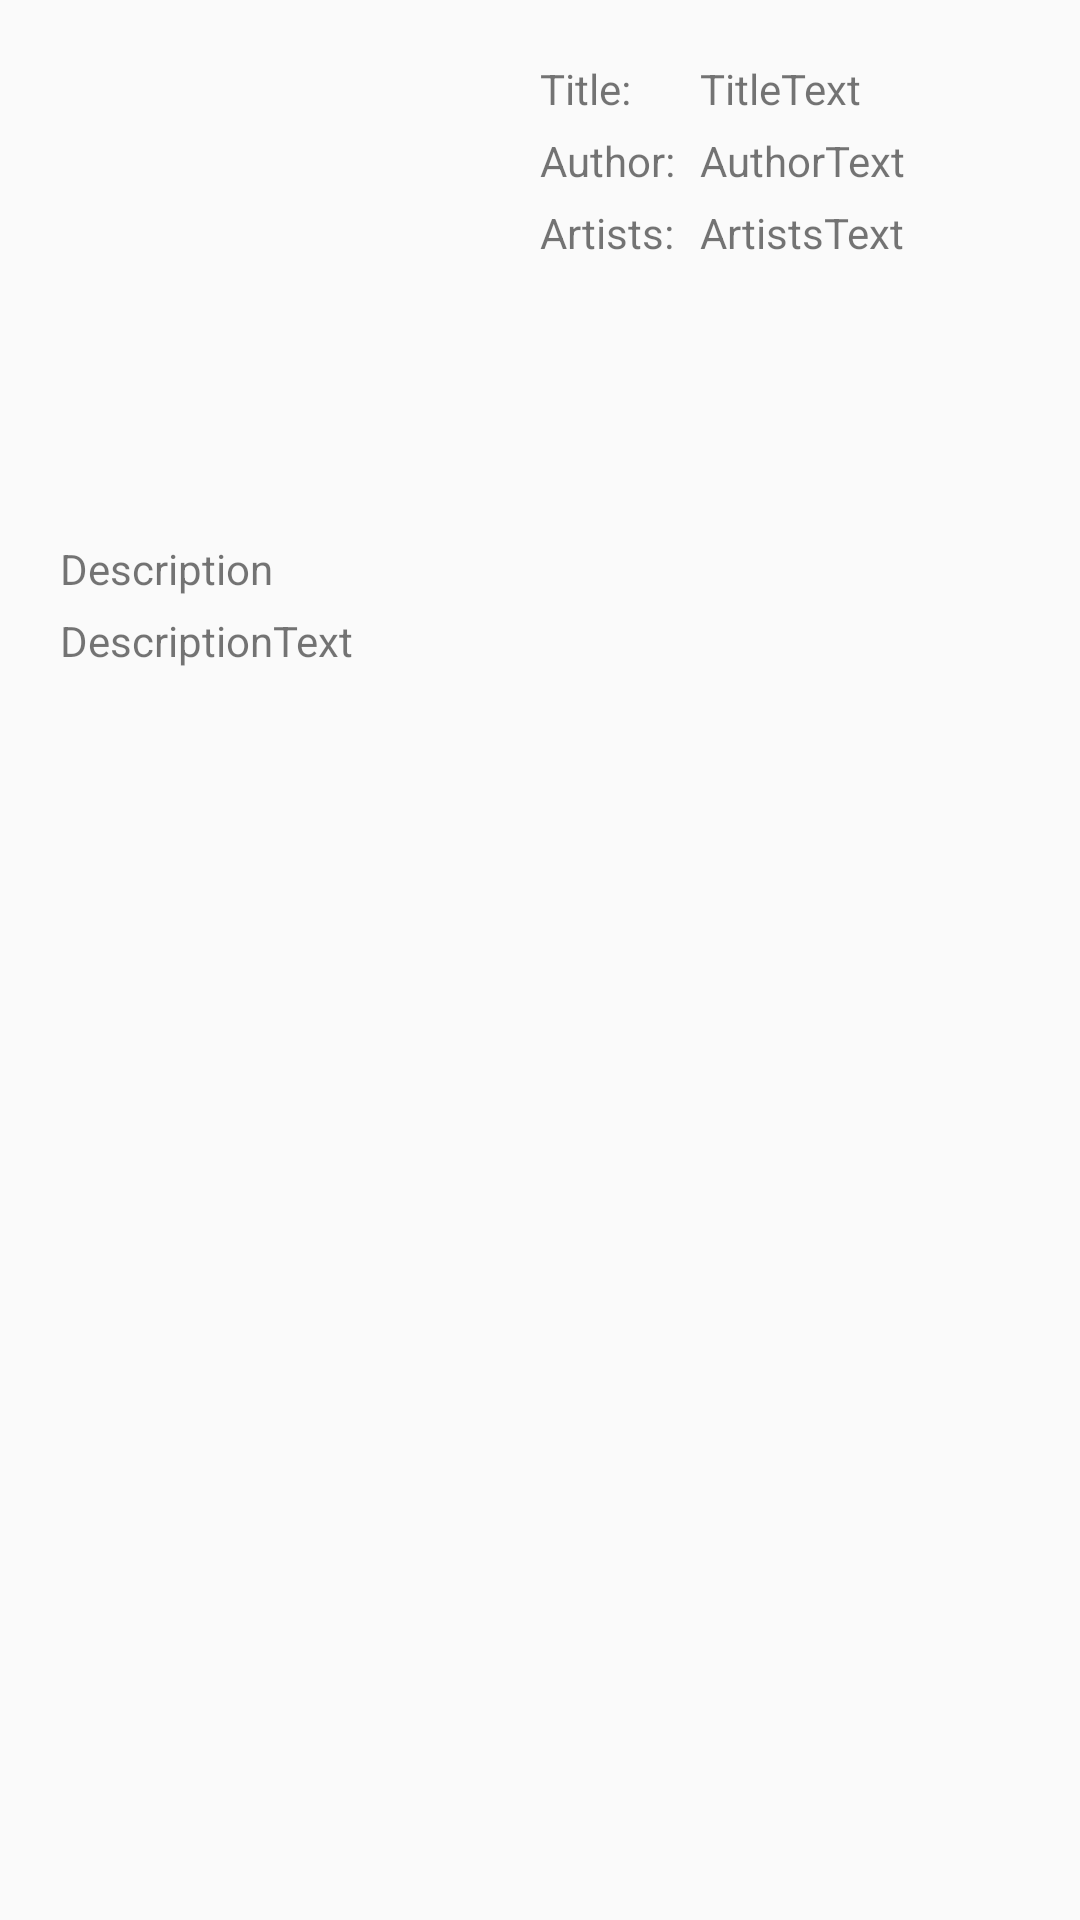

The Android layout XML behind this screen, and the referenced resources:
<!-- AndroidManifest.xml: application theme AppThemeLight -->
<!-- res/layout/fragment_manga_book_info.xml -->
<?xml version="1.0" encoding="utf-8"?>
<androidx.constraintlayout.widget.ConstraintLayout xmlns:android="http://schemas.android.com/apk/res/android"
    xmlns:app="http://schemas.android.com/apk/res-auto"
    xmlns:tools="http://schemas.android.com/tools"
    android:layout_width="match_parent"
    android:layout_height="match_parent"
    android:theme="@style/AppThemeLight.NoActionBar">


<ImageView
        android:id="@+id/iv_manga_book_manga_cover"
        android:layout_width="150dp"
        android:layout_height="150dp"
        android:layout_marginStart="10dp"
        android:layout_marginTop="20dp"
        app:layout_constraintStart_toStartOf="parent"
        app:layout_constraintTop_toTopOf="parent"
        tools:srcCompat="@tools:sample/avatars" />

    <TextView
        android:id="@+id/tv_manga_book_title"
        android:layout_width="wrap_content"
        android:layout_height="wrap_content"
        android:layout_marginStart="20dp"
        android:layout_marginTop="20dp"
        android:text="Title: "
        app:layout_constraintStart_toEndOf="@+id/iv_manga_book_manga_cover"
        app:layout_constraintTop_toTopOf="parent" />

    <TextView
        android:id="@+id/tv_manga_book_title_text"
        android:layout_width="wrap_content"
        android:layout_height="wrap_content"
        android:layout_marginTop="20dp"
        android:layout_marginLeft="5dp"
        android:text="TitleText"

        app:layout_constraintStart_toEndOf="@+id/tv_manga_book_author"
        app:layout_constraintTop_toTopOf="parent" />

    <TextView
        android:id="@+id/tv_manga_book_author"
        android:layout_width="wrap_content"
        android:layout_height="wrap_content"
        android:layout_marginStart="20dp"
        android:layout_marginTop="5dp"
        android:text="Author: "
        app:layout_constraintStart_toEndOf="@+id/iv_manga_book_manga_cover"
        app:layout_constraintTop_toBottomOf="@id/tv_manga_book_title" />

    <TextView
        android:id="@+id/tv_manga_book_author_text"
        android:layout_width="0dp"
        android:layout_height="wrap_content"
        android:layout_marginTop="5dp"
        android:layout_marginLeft="5dp"
        android:layout_marginRight="10dp"
        android:maxLines="4"
        android:text="AuthorText"
        app:layout_constraintEnd_toEndOf="parent"
        app:layout_constraintStart_toEndOf="@+id/tv_manga_book_author"
        app:layout_constraintTop_toBottomOf="@id/tv_manga_book_title_text" />

    <TextView
        android:id="@+id/tv_manga_book_artists"
        android:layout_width="wrap_content"
        android:layout_height="wrap_content"
        android:layout_marginStart="20dp"
        android:layout_marginTop="5dp"
        android:text="Artists: "
        app:layout_constraintStart_toEndOf="@+id/iv_manga_book_manga_cover"
        app:layout_constraintTop_toBottomOf="@+id/tv_manga_book_author_text" />

    <TextView
        android:id="@+id/tv_manga_book_artists_text"
        android:layout_width="0dp"
        android:layout_height="wrap_content"
        android:layout_marginTop="5dp"
        android:layout_marginLeft="5dp"
        android:layout_marginRight="10dp"
        android:maxLines="4"
        android:text="ArtistsText"
        app:layout_constraintEnd_toEndOf="parent"
        app:layout_constraintStart_toEndOf="@+id/tv_manga_book_author"
        app:layout_constraintTop_toBottomOf="@id/tv_manga_book_author_text" />

    <TextView
        android:id="@+id/tv_manga_book_description"
        android:layout_width="wrap_content"
        android:layout_height="wrap_content"
        android:layout_marginStart="20dp"
        android:layout_marginTop="10dp"
        android:text="Description "
        app:layout_constraintStart_toStartOf="parent"
        app:layout_constraintTop_toBottomOf="@id/iv_manga_book_manga_cover" />

    <TextView
        android:id="@+id/tv_manga_book_description_text"
        android:layout_width="match_parent"
        android:layout_height="wrap_content"
        android:layout_marginStart="20dp"
        android:layout_marginTop="5dp"
        android:layout_marginEnd="20dp"
        android:text="DescriptionText"
        app:layout_constraintStart_toStartOf="parent"
        app:layout_constraintTop_toBottomOf="@id/tv_manga_book_description" />


</androidx.constraintlayout.widget.ConstraintLayout>
<!-- resources referenced by this layout -->
<resources>
  <style name="AppThemeLight.NoActionBar">
          <item name="windowActionBar">false</item>
          <item name="windowNoTitle">true</item>
          <item name="android:statusBarColor">@android:color/transparent</item>
      </style>
  <style name="AppThemeLight" parent="Theme.AppCompat.DayNight.NoActionBar">
          
          <item name="colorPrimary">@color/colorPrimary</item>
          <item name="colorPrimaryDark">@color/colorPrimaryDark</item>
          <item name="colorAccent">@color/colorAccent</item>
      </style>
  <!-- not gathered from this repository: default colours our renderer supplied (Android Studio template values) -->
  <color name="colorPrimary">#FF6200EE</color>
  <color name="colorPrimaryDark">#FF3700B3</color>
  <color name="colorAccent">#FF03DAC5</color>
</resources>
